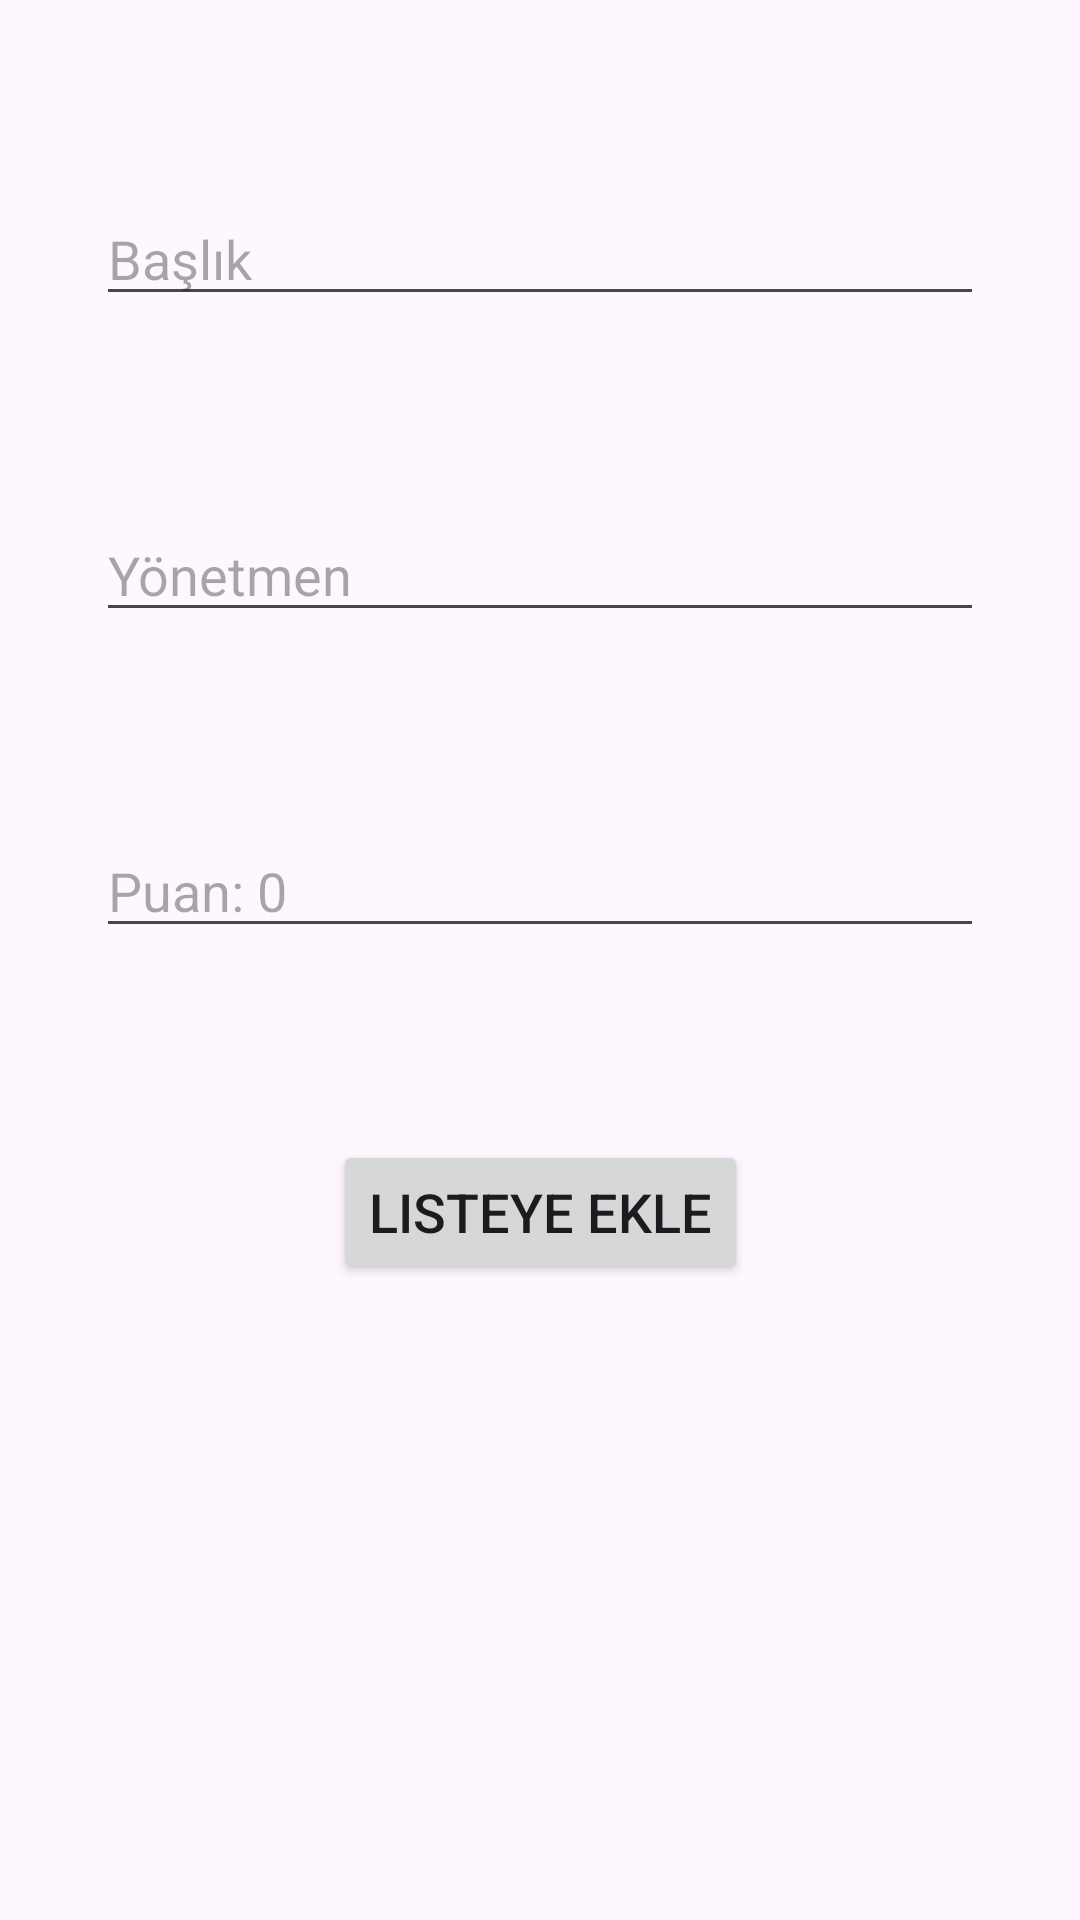

Reconstruct the res/layout file that produces this screen, plus the resources it refers to.
<!-- AndroidManifest.xml: application theme Theme.SistersLabAkademiUygulamaDersi2 -->
<!-- res/layout/activity_film.xml -->
<?xml version="1.0" encoding="utf-8"?>
<androidx.constraintlayout.widget.ConstraintLayout xmlns:android="http://schemas.android.com/apk/res/android"
    xmlns:app="http://schemas.android.com/apk/res-auto"
    xmlns:tools="http://schemas.android.com/tools"
    android:layout_width="match_parent"
    android:layout_height="match_parent"
    tools:context=".soru3.FilmActivity">

    <EditText
        android:id="@+id/tagEt"
        android:layout_width="match_parent"
        android:layout_height="wrap_content"
        android:layout_marginStart="32dp"
        android:layout_marginTop="64dp"
        android:layout_marginEnd="32dp"
        android:hint="@string/tag"
        android:textSize="18sp"
        app:layout_constraintEnd_toEndOf="parent"
        app:layout_constraintStart_toStartOf="parent"
        app:layout_constraintTop_toTopOf="parent" />

    <EditText
        android:id="@+id/directorEt"
        android:layout_width="match_parent"
        android:layout_height="wrap_content"
        android:layout_marginStart="32dp"
        android:layout_marginTop="64dp"
        android:layout_marginEnd="32dp"
        android:hint="@string/director"
        android:textSize="18sp"
        app:layout_constraintEnd_toEndOf="parent"
        app:layout_constraintStart_toStartOf="parent"
        app:layout_constraintTop_toBottomOf="@+id/tagEt" />

    <EditText
        android:id="@+id/pointEt"
        android:layout_width="match_parent"
        android:layout_height="wrap_content"
        android:layout_marginStart="32dp"
        android:layout_marginTop="64dp"
        android:layout_marginEnd="32dp"
        android:hint="@string/point"
        android:inputType="number"
        android:textSize="18sp"
        app:layout_constraintEnd_toEndOf="parent"
        app:layout_constraintStart_toStartOf="parent"
        app:layout_constraintTop_toBottomOf="@+id/directorEt" />

    <Button
        android:id="@+id/saveListButton"
        android:layout_width="wrap_content"
        android:layout_height="wrap_content"
        android:layout_marginTop="64dp"
        android:text="@string/saveList"
        android:textSize="18sp"
        app:layout_constraintEnd_toEndOf="parent"
        app:layout_constraintStart_toStartOf="parent"
        app:layout_constraintTop_toBottomOf="@+id/pointEt" />

</androidx.constraintlayout.widget.ConstraintLayout>
<!-- resources referenced by this layout -->
<resources>
  <string name="director">Yönetmen</string>
  <string name="point">Puan: 0</string>
  <string name="saveList">Listeye Ekle</string>
  <string name="tag">Başlık</string>
  <style name="Theme.SistersLabAkademiUygulamaDersi2" parent="Base.Theme.SistersLabAkademiUygulamaDersi2" />
  <style name="Base.Theme.SistersLabAkademiUygulamaDersi2" parent="Theme.Material3.DayNight.NoActionBar">
          
          
      </style>
</resources>
